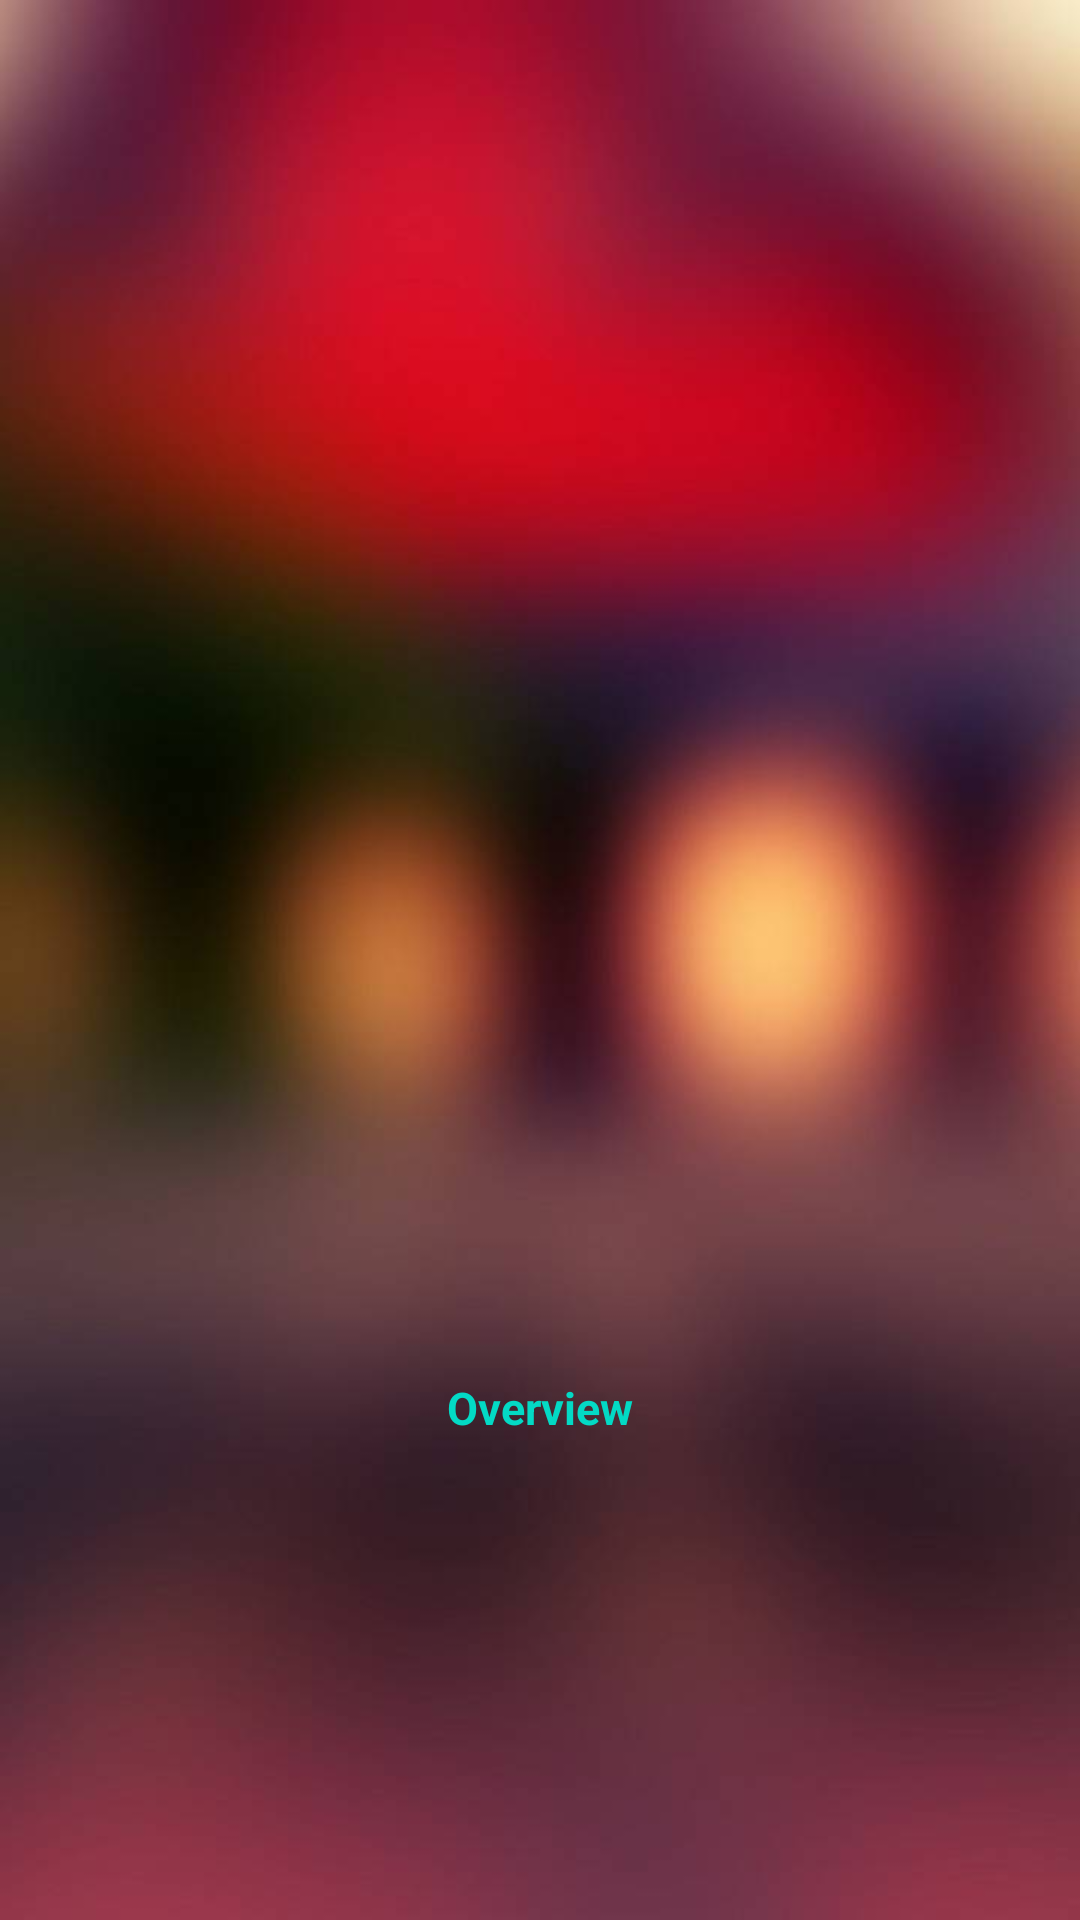

Here is an Android app screen rendered from its layout file. Give the layout XML and the strings, colors and styles it references.
<!-- AndroidManifest.xml: application theme AppTheme -->
<!-- res/layout/activity_movie_detail.xml -->
<?xml version="1.0" encoding="utf-8"?>
<ScrollView xmlns:android="http://schemas.android.com/apk/res/android"
    xmlns:tools="http://schemas.android.com/tools"
    android:layout_width="match_parent"
    android:layout_height="match_parent"
   android:background="@drawable/a"
    android:orientation="vertical"
    tools:context=".MovieDetailActivity">

    <LinearLayout
        android:orientation="vertical"
        android:layout_width="match_parent"
        android:layout_height="wrap_content">

    <ImageView
        android:layout_marginTop="10dp"
        android:id="@+id/movieImage"
        android:layout_width="match_parent"
        android:layout_height="350dp"
        android:layout_marginBottom="10dp"
        android:scaleType="fitCenter"/>

    <TextView
        android:id="@+id/movieName"
        android:layout_width="match_parent"
        android:layout_height="wrap_content"
        android:layout_marginBottom="8dp"
        android:gravity="center"
        android:textColor="#EA0404"
        android:textSize="22sp"
        android:textStyle="bold" />

    <RelativeLayout
        android:layout_width="match_parent"
        android:layout_height="36dp"
        android:layout_marginBottom="8dp">

        <TextView
            android:id="@+id/movieRating"
            android:layout_width="wrap_content"
            android:layout_height="match_parent"
            android:gravity="center"
            android:paddingLeft="16dp"
            android:textColor="@color/greyText"
            android:textSize="16sp" />

        <TextView
            android:id="@+id/movieReleaseDate"
            android:layout_width="wrap_content"
            android:layout_height="match_parent"
            android:layout_alignParentRight="true"
            android:gravity="center"
            android:paddingRight="16dp"
            android:textColor="@color/greyText"
            android:textSize="16sp" />
    </RelativeLayout>

    <TextView
        android:textSize="15dp"
        android:layout_width="match_parent"
        android:layout_height="36dp"
        android:layout_marginBottom="4dp"
        android:gravity="center"
        android:text="Overview"
        android:textColor="@color/colorAccent"
        android:textStyle="bold" />


        <TextView
            android:textSize="12dp"
            android:gravity="center"
            android:id="@+id/movieSyno"
            android:layout_width="match_parent"
            android:layout_height="wrap_content"
            android:textColor="#ffffff" />
    </LinearLayout>
</ScrollView>
<!-- resources referenced by this layout -->
<resources>
  <color name="colorAccent">#03DAC5</color>
  <color name="greyText">#D6CCCC</color>
  <!-- drawable a: jpg bitmap (drawable, 27540 bytes) -->
  <style name="AppTheme" parent="Theme.AppCompat.Light.DarkActionBar">
          
          <item name="colorPrimary">@color/blackBackground</item>
          <item name="colorPrimaryDark">#000000</item>
          <item name="colorAccent">@color/blackBackground</item>
      </style>
  <color name="blackBackground">#000000</color>
</resources>
